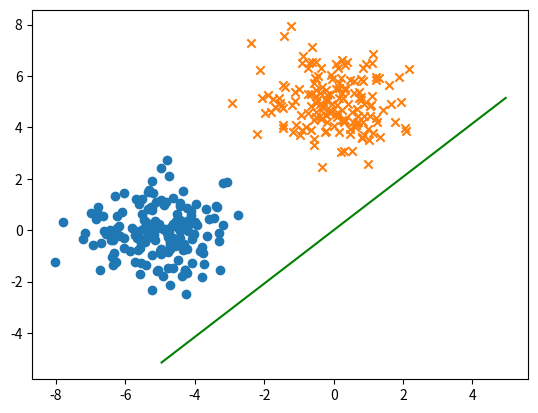

Recreate this plot in Python.
import numpy as np
import matplotlib.pyplot as plt

def fisher(x1,x2):
    u1=np.mean(x1,axis=0)
    s1=(x1-u1).T@(x1-u1)
    u2=np.mean(x2,axis=0)
    s2=(x2-u2).T@(x2-u2)
    sw=s1+s2
    
    w=np.linalg.inv(sw)@(u1 - u2)
    
    return w,u1,u2

def predict(test_data,w,u1,u2):
    diff_1 = w.dot(u1.T)
    diff_2 = w.dot(u2.T)

    diff_cur = w.dot(test_data.T)
    
    return [1 if abs(diff_1-diff_cur[i])<abs(diff_2-diff_cur[i]) else -1 for i in range(len(diff_cur))]

def DATA():
    data11=[]
    data22=[]
    mean1 = [-5,0]
    cov1 = [[1,0],[0,1]]
    data1 = np.random.multivariate_normal(mean1,cov1,200)
    for data in data1: 
        data11.append(np.append(data,[1]))
    #print(data1)
    mean2 = [0,5]
    cov2 = [[1,0],[0,1]]
    data2 = np.random.multivariate_normal(mean2,cov2,200)
    for data in data2: 
        data22.append(np.append(data,[-1]))

    
    data3=np.concatenate((data11, data22))
    
    print("生成数据集:",data3)
    print("类型：",type(data3))
    return data3
    
def acc(result,dataset):
    count=0
    for i in range(len(dataset)):
        if result[i]==dataset[i][-1]:
            count=count+1
    
    return count/(len(dataset))

#生成数据集并测试
dataset = DATA()
ratio = 0.8
split = int(ratio * len(dataset))
np.random.seed(0)
dataset = np.random.permutation(dataset)
dataset_test = dataset[split:, :]
dataset_train = dataset[:split, :]

x1=[]
y1=[]
x2=[]
y2=[]


for i in range(len(dataset_train)):
    if(dataset_train[i][-1]==1):
        x1.append(dataset_train[i][:-1])
    else:
        x2.append(dataset_train[i][:-1])

#plt.scatter(x1,y1,marker='o')
#plt.scatter(x2,y2,marker='x')

x_test=[]
y_test=[]

for i in range(len(dataset_test)):
    x_test.append(dataset_test[i][:-1])
    y_test.append(dataset_test[i][-1])



#计算最佳投影向量
w,u1,u2=fisher(x1,x2)  
#计算分类阈值
s=np.dot(w,(u1+u2)/2)
print("最佳投影向量:",w)
print("分类阈值:",s)

train_data=[]
test_data=[]

for i in range(len(dataset_train)):
    train_data.append(dataset_train[i][:-1])

for i in range(len(dataset_test)):
    test_data.append(dataset_test[i][:-1])

train_data=np.array(train_data)
test_data=np.array(test_data)
#print(train_data)
#对训练集进行分类
result1=predict(train_data,w,u1,u2)
#对测试集进行分类
result2=predict(test_data,w,u1,u2)

#计算分类准确率
accurate1=acc(result1,dataset_train)
accurate2=acc(result2,dataset_test)

print("在训练集上的分类准确率为:",accurate1)
print("在测试集上的分类准确率为:",accurate2)

#绘制散点图与投影向量
x11=[]
x12=[]
x21=[]
x22=[]


for i in range(len(dataset_train)):
    if(dataset_train[i][-1]==1):
        x11.append(dataset_train[i][0])
        x12.append(dataset_train[i][1])
    else:
        x21.append(dataset_train[i][0])
        x22.append(dataset_train[i][1])

plt.scatter(x11,x12,marker='o')
plt.scatter(x21,x22,marker='x')

plt.plot([300*w[0],-300*w[0]],[300*w[1],-300*w[1]],'g')#画最佳投影向量
plt.show()



    
    
    
    